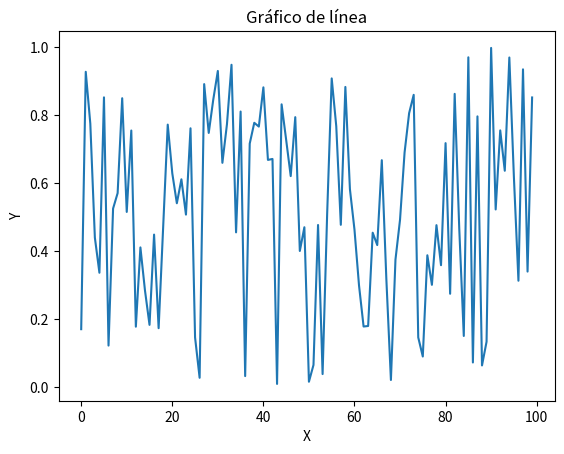

Reproduce this figure in Python.
import matplotlib.pyplot as plt 
import numpy as np

# crear un array de 100 números aleatorios
arr = np.random.rand(100)

# crear un gráfico de línea con los números aleatorios
plt.plot(arr)

# agregar títulos y etiquetas al gráfico
plt.title("Gráfico de línea")
plt.xlabel("X")
plt.ylabel("Y")

# mostrar el gráfico
plt.show()